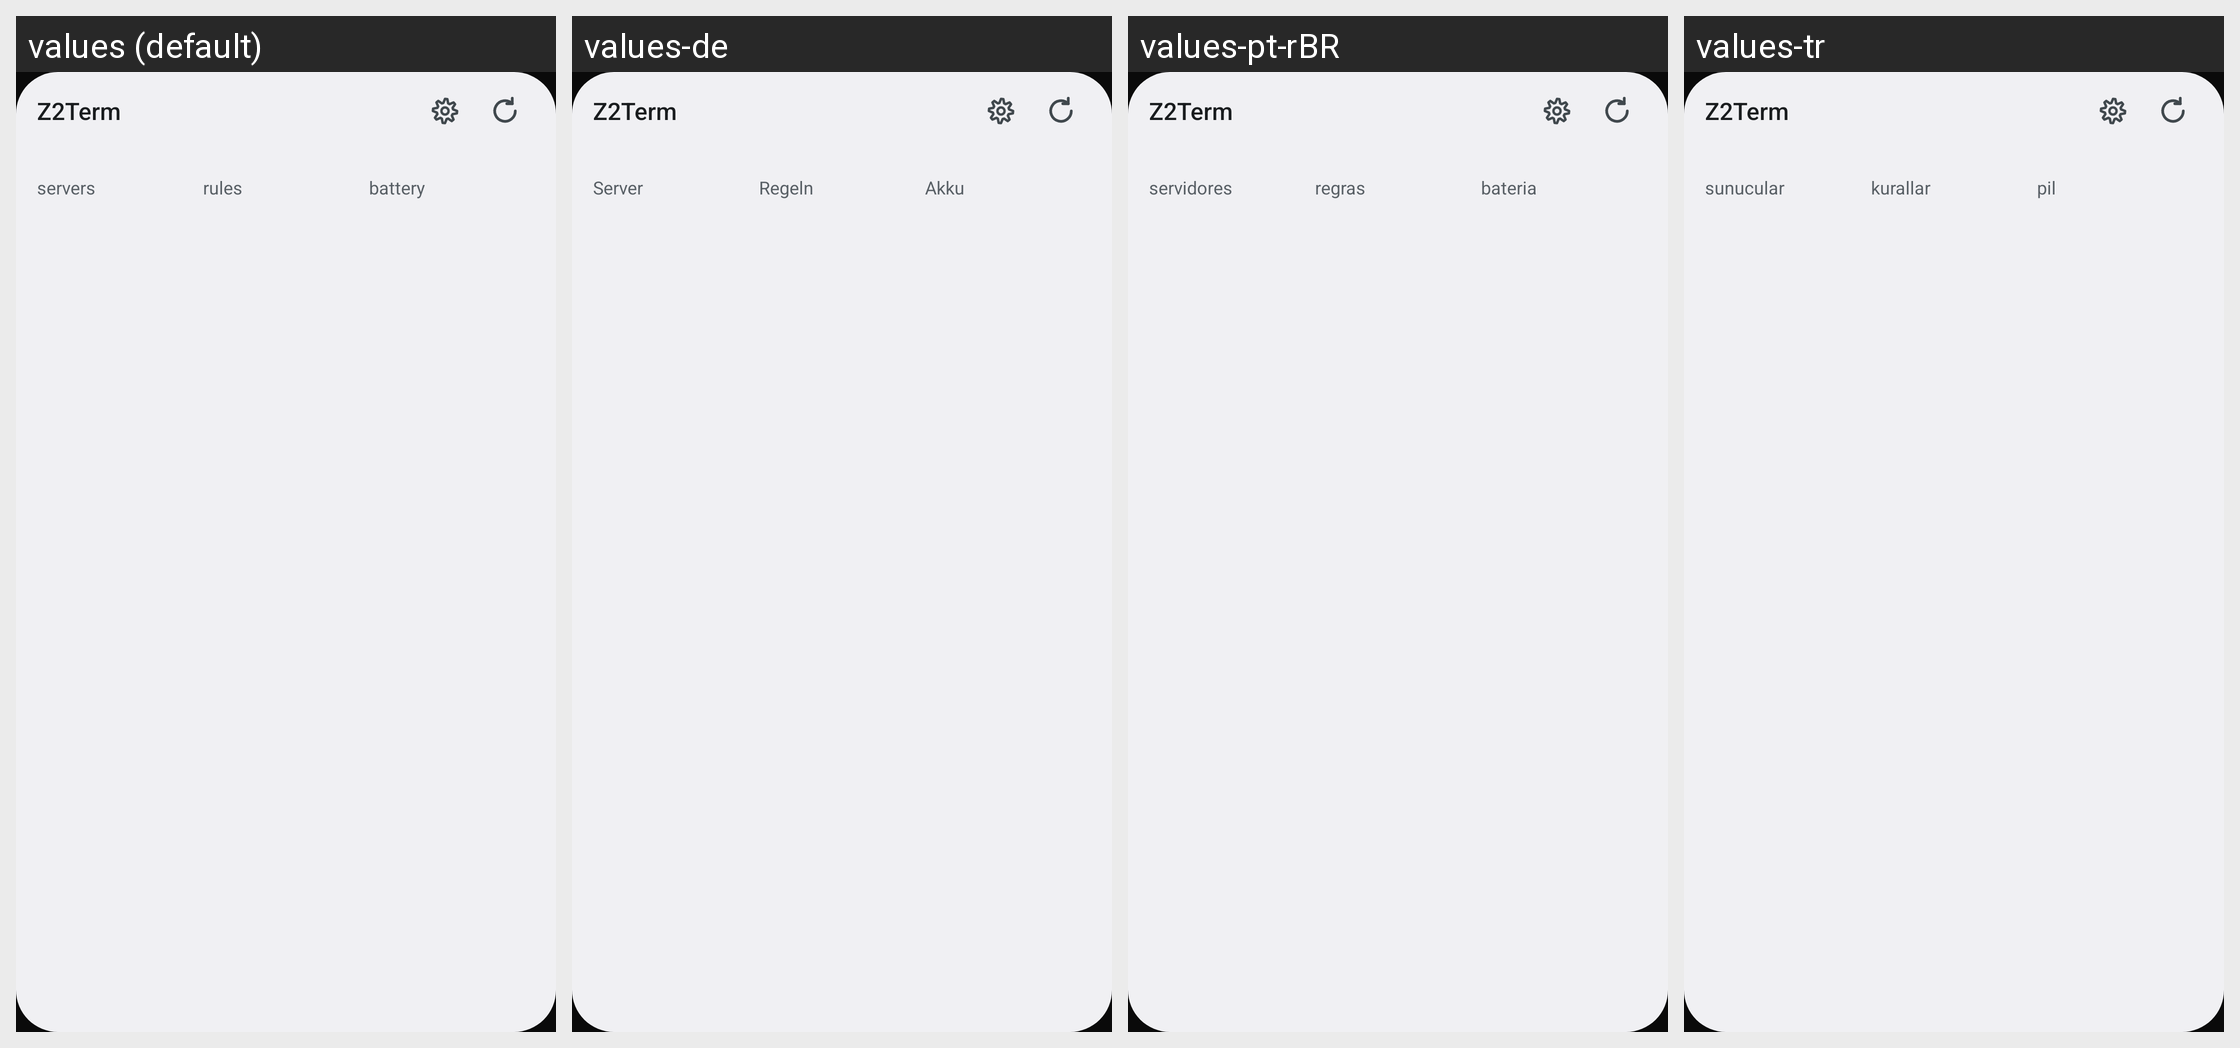

The same Android screen rendered under several of its app's locales, left to right. List the strings drawn on it with the default value and each locale's translation.
Android screen res/layout/widget_list.xml rendered under 4 locales, left to right: values (default), values-de, values-pt-rBR, values-tr. Device: Nexus 5 (rendered at 1080×1920; each locale shown at half size, 540×960, under a caption strip naming it); theme Theme.Z2Term.
Other locales in the repository, not shown: values-es, values-fr, values-in, values-it, values-ja, values-ko, values-ru, values-vi, values-zh-rCN, values-zh-rTW.
Strings drawn on this screen, with the default value and each locale's value (text and hints the layout hard-codes, and strings that could not be matched under every locale, appear in the picture but are not listed):

app_name
  values: Z2Term
  values-de: Z2Term
  values-pt-rBR: Z2Term
  values-tr: Z2Term

widget_label_servers
  values: servers
  values-de: Server
  values-pt-rBR: servidores
  values-tr: sunucular

widget_label_rules
  values: rules
  values-de: Regeln
  values-pt-rBR: regras
  values-tr: kurallar

widget_label_battery
  values: battery
  values-de: Akku
  values-pt-rBR: bateria
  values-tr: pil
